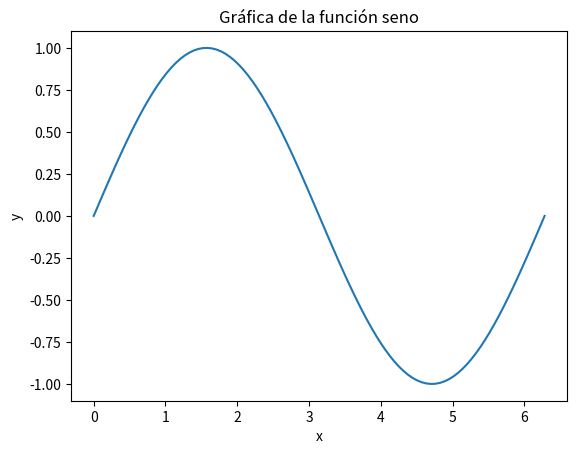

Here is the Python script that generated this plot: (Note: this script raises an exception after producing the figure.)
import matplotlib.pyplot as plt
import numpy as np
import math

# Crear datos para la gráfica
x = np.linspace(0, 2 * np.pi, 100)  # Valores de x de 0 a 2*pi
y = np.sin(x)                      # Valores de y = sin(x)

# Crear la gráfica
plt.plot(x, y)
plt.title('Gráfica de la función seno')
plt.xlabel('x')
plt.ylabel('y')

# Mostrar la gráfica en pantalla
plt.show()


# En esta parte agregamos la primera modificacion
print("Primea modificacion")



# Ingresar los valores de los catetos
cateto1 = float(input("Ingresa la longitud del primer cateto: "))
cateto2 = float(input("Ingresa la longitud del segundo cateto: "))

# Calcular la hipotenusa usando el teorema de Pitágoras
hipotenusa = math.sqrt(cateto1**2 + cateto2**2)

# Mostrar el resultado
print(f"La hipotenusa es: {hipotenusa}")